Photos from the image-classification dataset "Splited" in the GitHub repository braveJu/LBP. Its 53 classes are: Kyberge_blanket1, Kyberge_blanket2, Kyberge_canvas1, Kyberge_ceiling1, Kyberge_ceiling2, Kyberge_cushion1, Kyberge_floor1, Kyberge_floor2, Kyberge_grass1, Kyberge_lentils1, Kyberge_linseeds1, Kyberge_oatmeal1, Kyberge_pearlsugar1, Kyberge_rice1, Kyberge_rice2, Kyberge_rug1, Kyberge_sand1, Kyberge_scarf1, Kyberge_scarf2, Kyberge_screen1, Kyberge_seat1, Kyberge_seat2, Kyberge_sesameseeds1, Kyberge_stone1, Kyberge_stone2, Kyberge_stone3, Kyberge_stoneslab1, Kyberge_wall1, UIUC01_bark1, UIUC02_bark2, UIUC03_bark3, UIUC04_wood1, UIUC05_wood2, UIUC06_wood3, UIUC07_water, UIUC08_granite, UIUC09_marble, UIUC10_floor1, UIUC11_floor2, UIUC12_pebbles, UIUC13_wall, UIUC14_brick1, UIUC15_brick2, UIUC16_glass1, UIUC17_glass2, UIUC18_carpet1, UIUC19_carpet2, UIUC20_upholstery, UIUC21_wallpaper, UIUC22_fur, UIUC23_knit, UIUC24_corduroy, UIUC25_plaid.

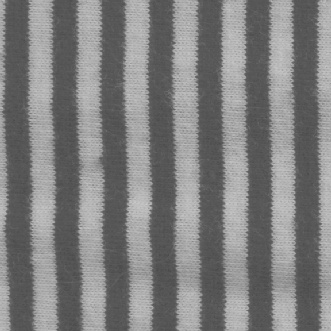
Label: Kyberge_scarf2

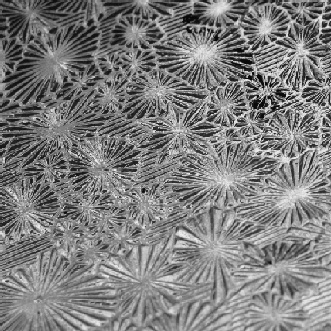
Label: UIUC16_glass1

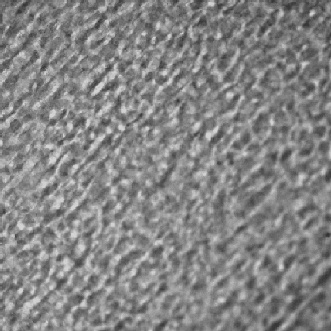
Label: UIUC17_glass2

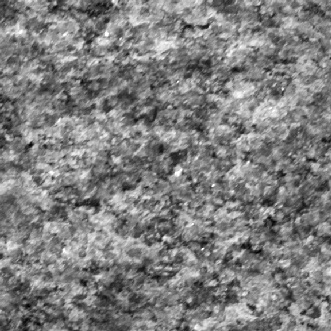
Label: Kyberge_stone2

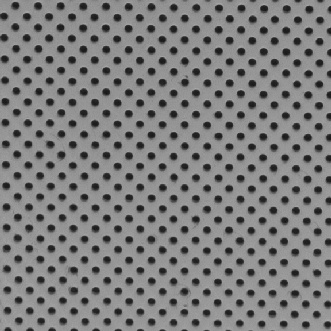
Label: Kyberge_ceiling2

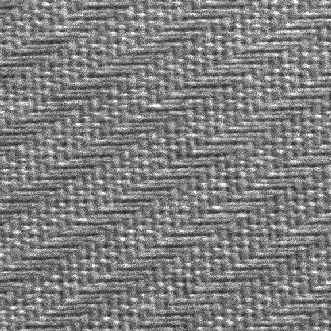
Label: Kyberge_seat1
